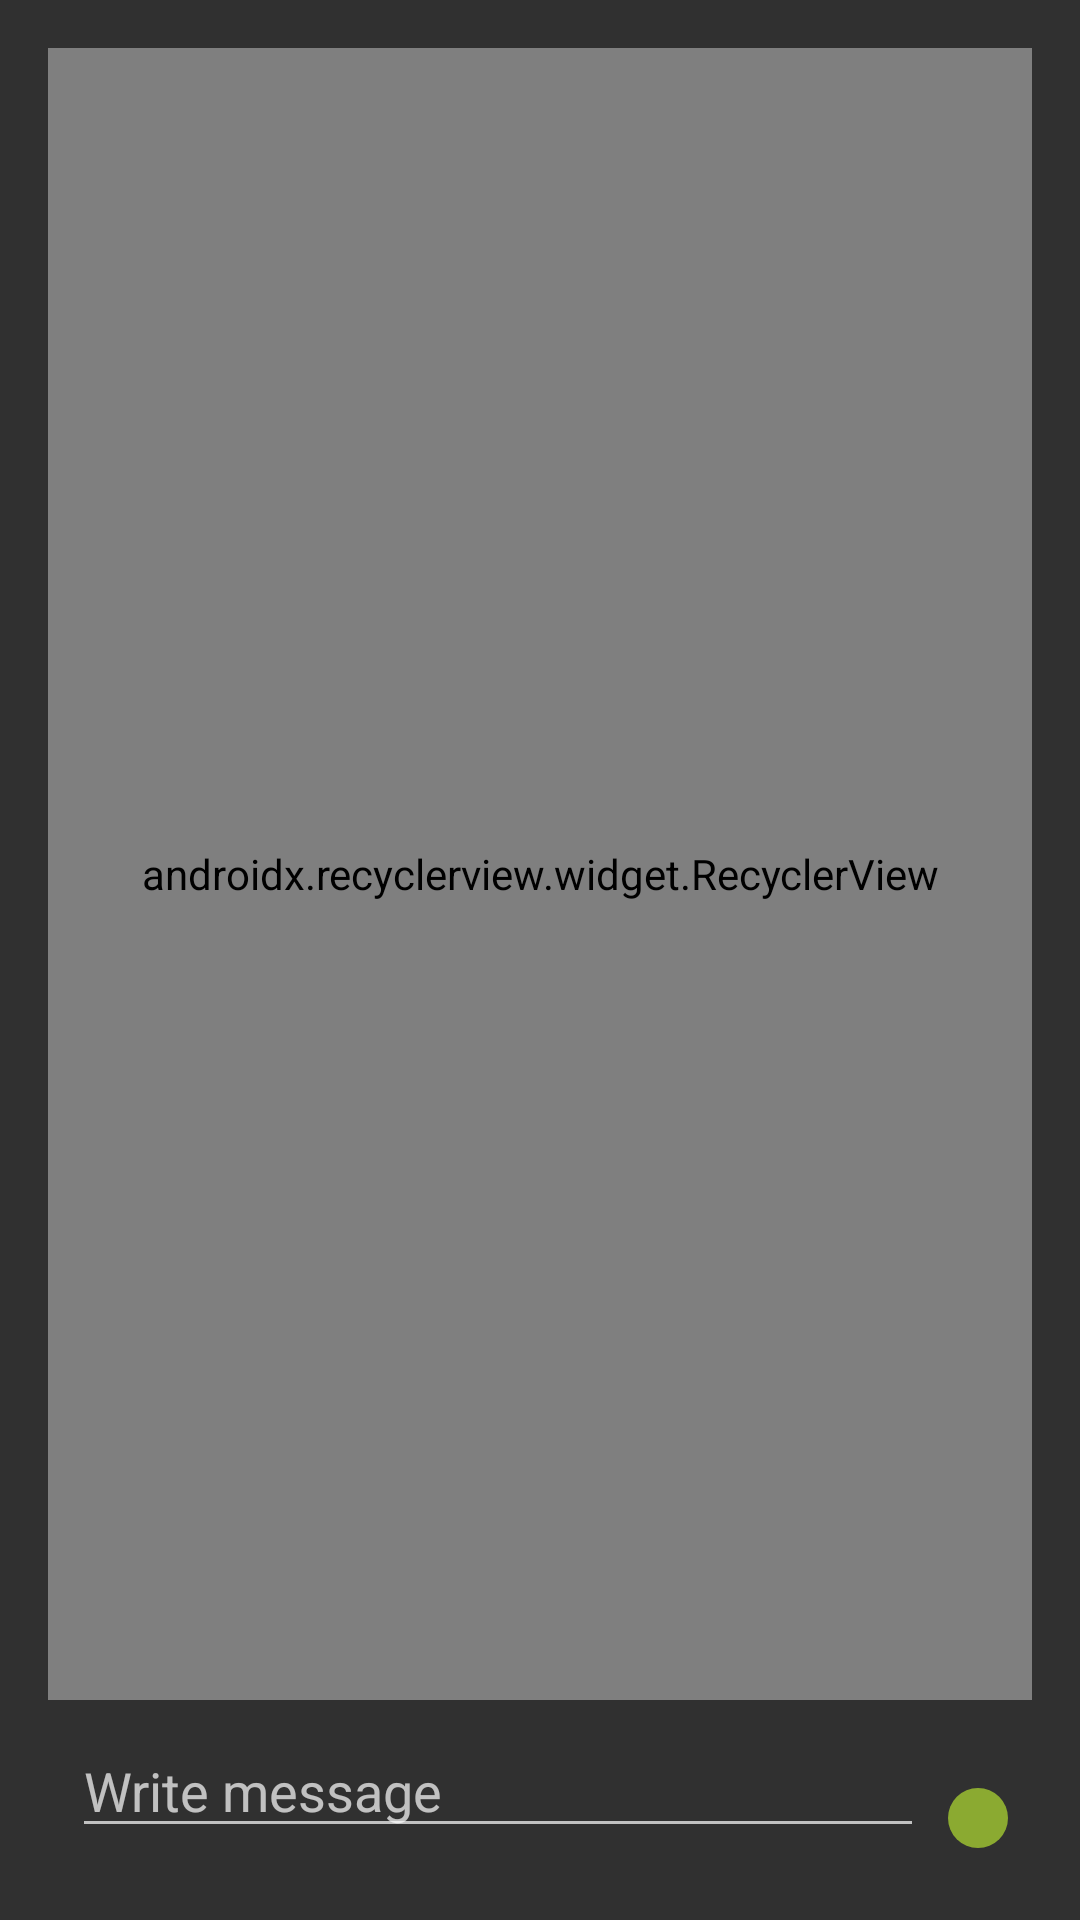

Layout XML and referenced resources for this Android screen:
<!-- AndroidManifest.xml: application theme AppTheme -->
<!-- res/layout/activity_chat.xml -->
<?xml version="1.0" encoding="utf-8"?>
<android.support.constraint.ConstraintLayout xmlns:android="http://schemas.android.com/apk/res/android"
    xmlns:app="http://schemas.android.com/apk/res-auto"
    android:id="@+id/activity_main"
    android:layout_width="match_parent"
    android:layout_height="match_parent"
    android:paddingBottom="@dimen/activity_vertical_margin"
    android:paddingLeft="@dimen/activity_horizontal_margin"
    android:paddingRight="@dimen/activity_horizontal_margin"
    android:paddingTop="@dimen/activity_vertical_margin">

    <android.support.v7.widget.AppCompatImageButton
        android:id="@+id/button_send_message"
        android:layout_width="wrap_content"
        android:layout_height="wrap_content"
        android:layout_alignParentEnd="true"
        android:layout_alignParentBottom="true"
        android:layout_marginEnd="8dp"
        android:layout_marginBottom="8dp"
        android:background="@drawable/rounded_select_photo_button"
        android:src="@drawable/ic_send_black_24dp"
        android:padding="10dp"
        android:textStyle="bold"
        app:layout_constraintBottom_toBottomOf="parent"
        app:layout_constraintEnd_toEndOf="parent" />

    <EditText
        android:id="@+id/editText_write_message"
        android:layout_width="0dp"
        android:layout_height="wrap_content"
        android:layout_marginStart="8dp"
        android:layout_marginEnd="8dp"
        android:layout_marginBottom="8dp"
        android:ems="10"
        android:hint="@string/write_message"
        android:inputType="textPersonName"
        app:layout_constraintBottom_toBottomOf="parent"
        app:layout_constraintEnd_toStartOf="@+id/button_send_message"
        app:layout_constraintHorizontal_bias="0.6"
        app:layout_constraintStart_toStartOf="parent" />

    <android.support.v7.widget.RecyclerView
        android:id="@+id/recyclerview_chat"
        android:layout_width="0dp"
        android:layout_height="0dp"
        android:layout_marginBottom="8dp"
        app:layoutManager="android.support.v7.widget.LinearLayoutManager"
        app:layout_constraintBottom_toTopOf="@+id/editText_write_message"
        app:layout_constraintEnd_toEndOf="parent"
        app:layout_constraintStart_toStartOf="parent"
        app:layout_constraintTop_toTopOf="parent" />
</android.support.constraint.ConstraintLayout>
<!-- resources referenced by this layout -->
<resources>
  <dimen name="activity_horizontal_margin">16dp</dimen>
  <dimen name="activity_vertical_margin">16dp</dimen>
  <!-- drawable rounded_select_photo_button (drawable) -->
  <?xml version="1.0" encoding="utf-8"?>
  <shape xmlns:android="http://schemas.android.com/apk/res/android"
      android:shape="rectangle"
      android:innerRadius="0dp"
     >
  
      <solid android:color="@color/colorSecondary" />
      <corners android:radius="75dp"
          />
  
  
  </shape>
  <string name="write_message">Write message</string>
  <style name="AppTheme" parent="Theme.AppCompat">
          
  <item name="android:overScrollMode">never</item>
  
      </style>
  <color name="colorSecondary">#8baa31</color>
</resources>
